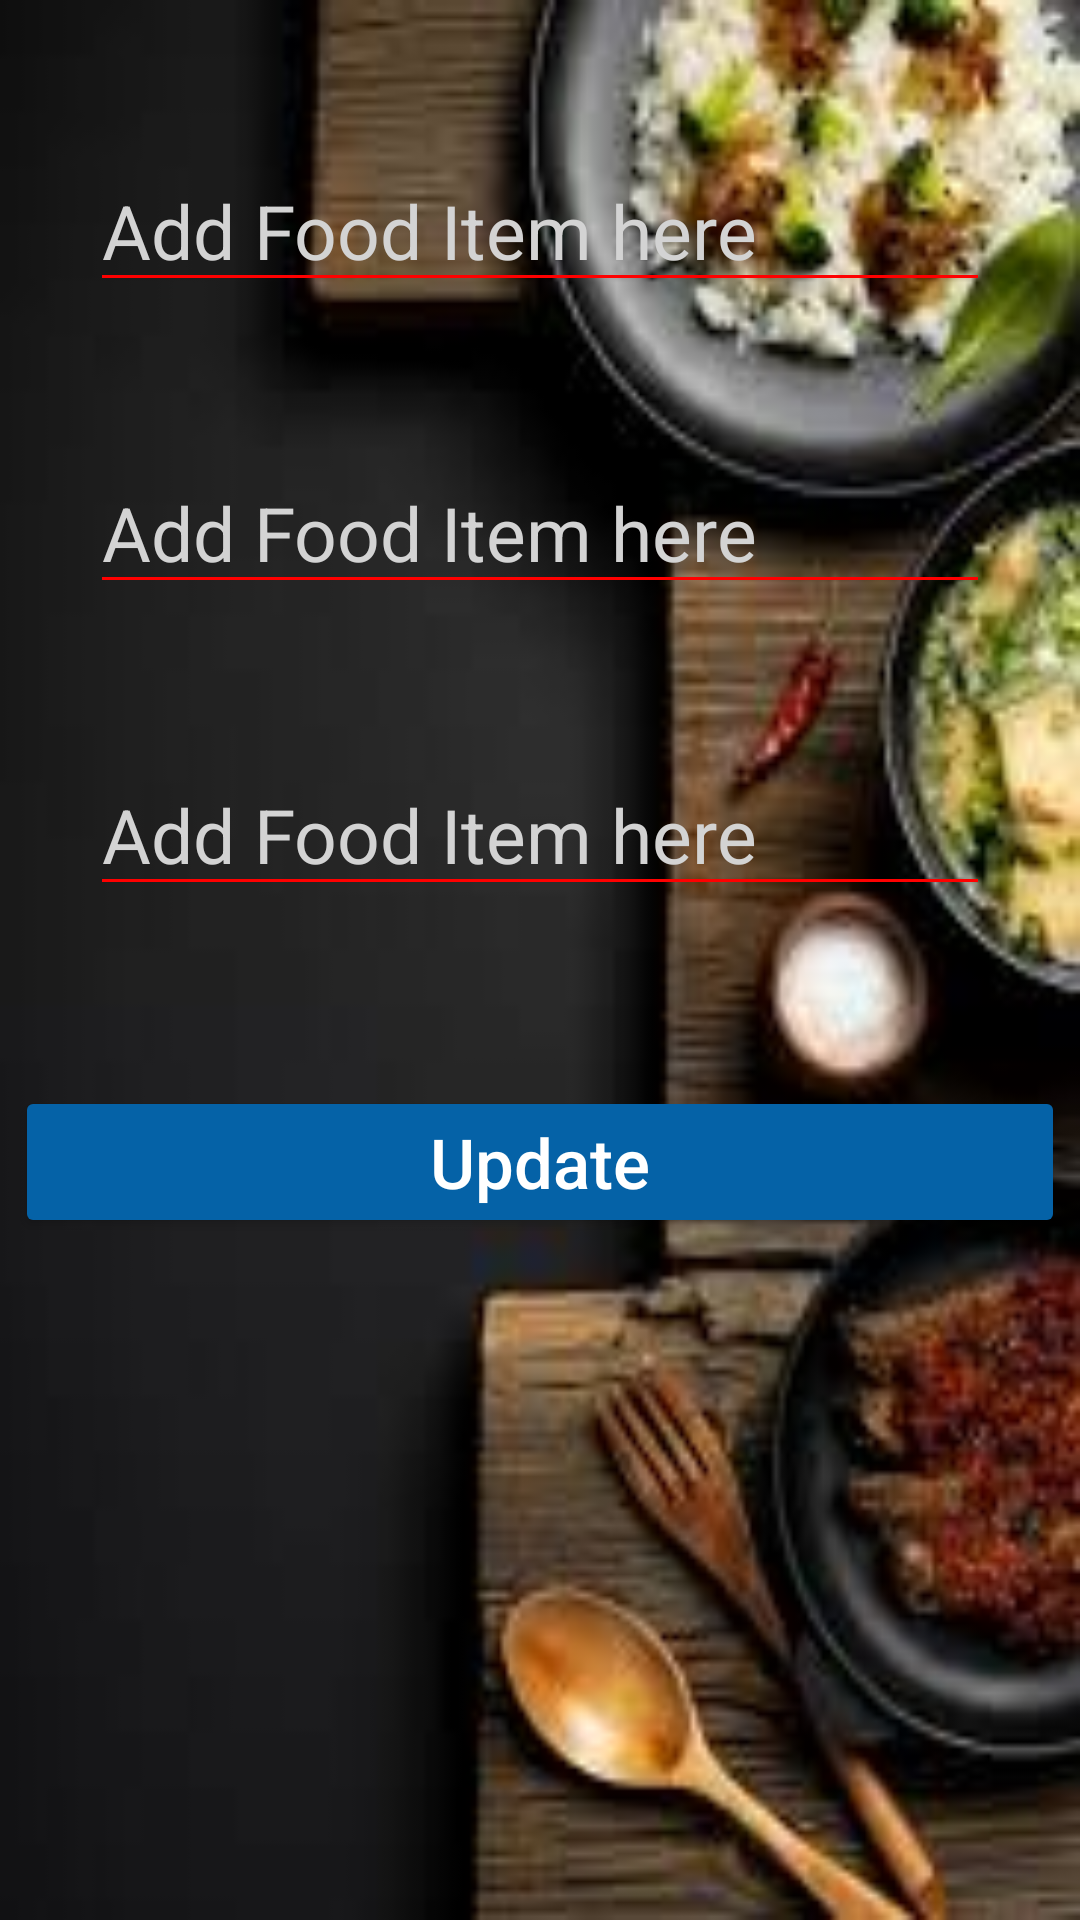

Layout XML and referenced resources for this Android screen:
<!-- AndroidManifest.xml: application theme Theme.FoodXpress -->
<!-- res/layout/activity_update_menu.xml -->
<?xml version="1.0" encoding="utf-8"?>
<LinearLayout xmlns:android="http://schemas.android.com/apk/res/android"
    xmlns:app="http://schemas.android.com/apk/res-auto"
    xmlns:tools="http://schemas.android.com/tools"
    android:id="@+id/main"
    android:background="@drawable/img12"
    android:orientation="vertical"
    android:layout_width="match_parent"
    android:layout_height="match_parent"
    tools:context=".UpdateMenu">












    <EditText
        android:layout_width="match_parent"
        android:layout_height="wrap_content"
        android:hint="Add Food Item here"
        android:layout_marginLeft="30dp"
        android:backgroundTint="#FF0000"
        android:textColor="@color/white"
        android:textColorHint="#D3D3D3"
        android:id="@+id/updateFoodItem1"
        android:layout_marginRight="30dp"
        android:textSize="25dp"
        android:layout_marginTop="50dp"
        />
    <EditText
        android:layout_width="match_parent"
        android:layout_height="wrap_content"
        android:hint="Add Food Item here"
        android:layout_marginLeft="30dp"
        android:backgroundTint="#FF0000"
        android:textColor="@color/white"
        android:textColorHint="#D3D3D3"
        android:id="@+id/updateFoodItem2"
        android:layout_marginRight="30dp"
        android:textSize="25dp"
        android:layout_marginTop="50dp"
        />
    <EditText
        android:layout_width="match_parent"
        android:layout_height="wrap_content"
        android:hint="Add Food Item here"
        android:layout_marginLeft="30dp"
        android:backgroundTint="#FF0000"
        android:textColor="@color/white"
        android:textColorHint="#D3D3D3"
        android:id="@+id/updateFoodItem3"
        android:layout_marginRight="30dp"
        android:textSize="25dp"
        android:layout_marginTop="50dp"
        />

    <Button
        android:id="@+id/btnUpdateMenu"
        android:layout_width="350dp"
        android:layout_height="wrap_content"
        android:layout_gravity="center"
        android:layout_marginTop="60dp"
        android:textColor="@color/white"
        android:backgroundTint="@color/btncolor1"
        android:text="Update"
        android:textAllCaps="false"
        android:textSize="23dp"
        app:cornerRadius="50dp" />

</LinearLayout>
<!-- resources referenced by this layout -->
<resources>
  <string-array name="messList">
          <item>Aditya Mess</item>
          <item>Ganesh Mess</item>
          <item>VaZe Mess</item>
          
      </string-array>
  <color name="btncolor1">#0562A7</color>
  <color name="white">#FFFFFFFF</color>
  <!-- drawable img12: jpeg bitmap (drawable, 7816 bytes) -->
  <string name="your_prompt_text">Select an item</string>
  <style name="Theme.FoodXpress" parent="Base.Theme.FoodXpress" />
  <style name="Base.Theme.FoodXpress" parent="Theme.Material3.DayNight.NoActionBar">
          
          
      </style>
</resources>
